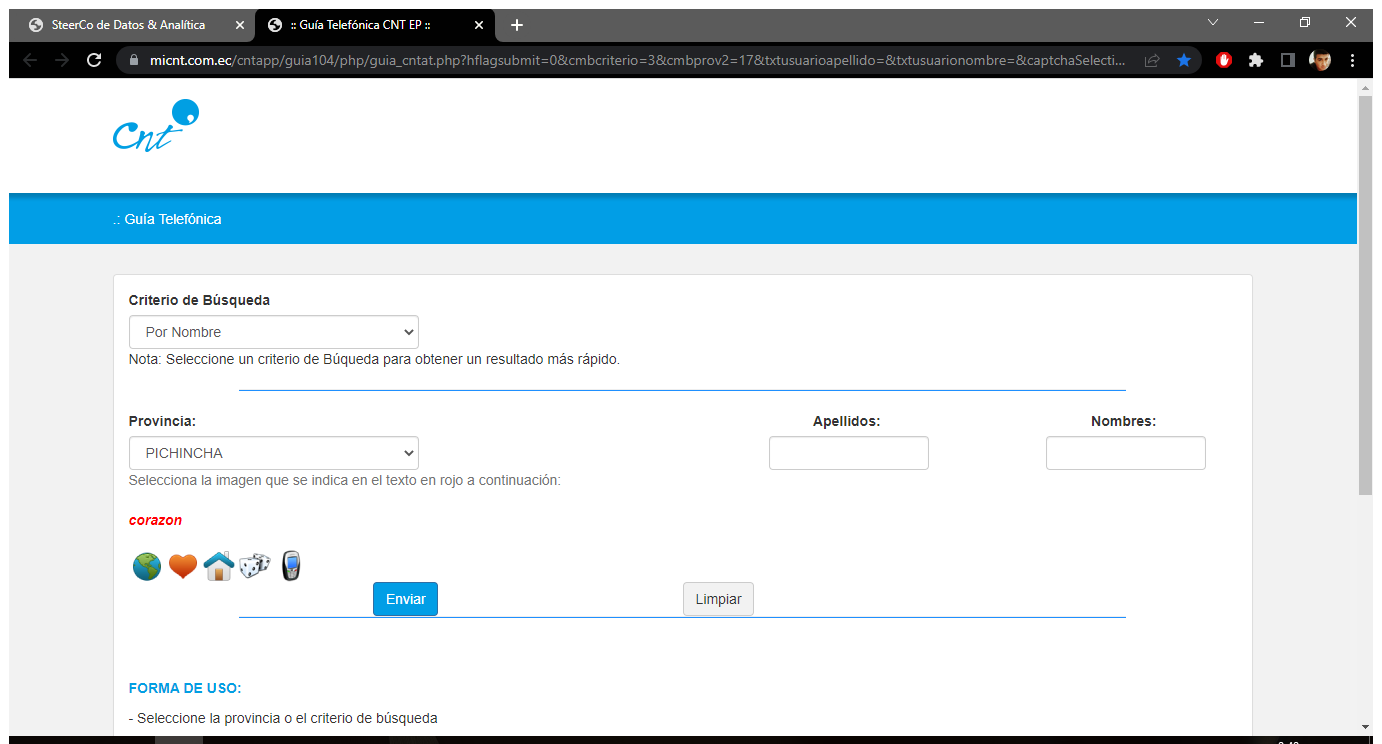
Task: Challenge Dev
Workflow: Main

Step 1 [try]: Use Browser Chrome: :: Guía Telefónica CNT EP :: in window ':: Guía Telefónica CNT EP ::' (chrome.exe)

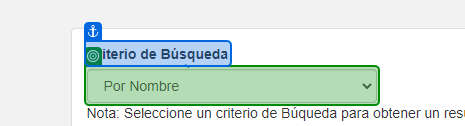
Step 2 [try]: select "Por Nombre" in 'Criterio de Búsqueda'

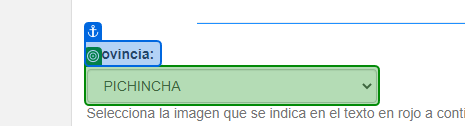
Step 3: select [vr_Provincia] in 'Provincia'

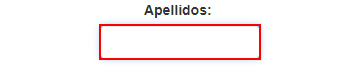
Step 4: Set Web Attribute 'INPUT' on the text box

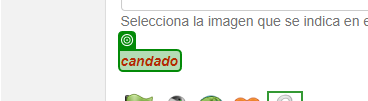
Step 5: get-text from 'candado'

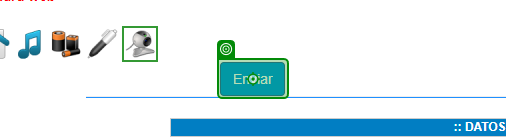
Step 6 [try]: click on 'Enviar'

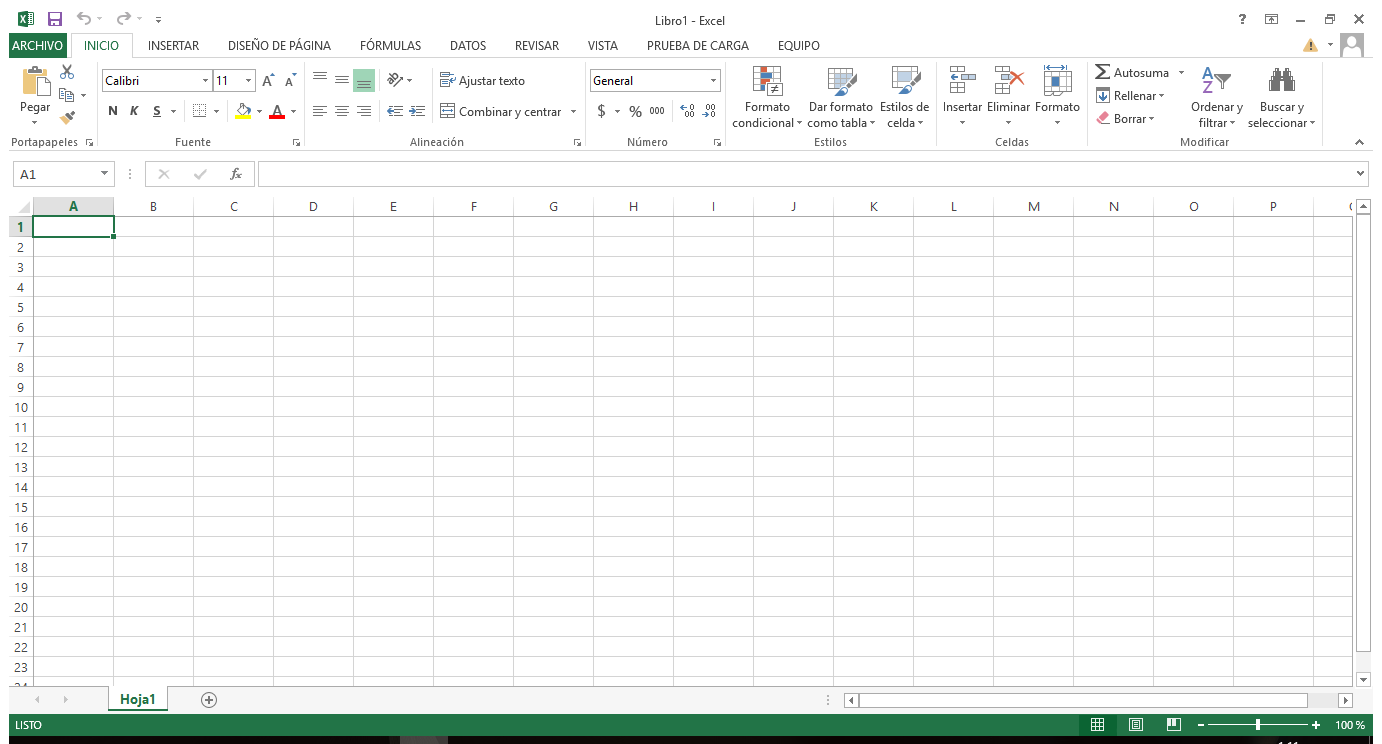
Step 7: Use Application: Libro1 - Excel on the element in window 'Libro1 - Excel' (excel.exe)